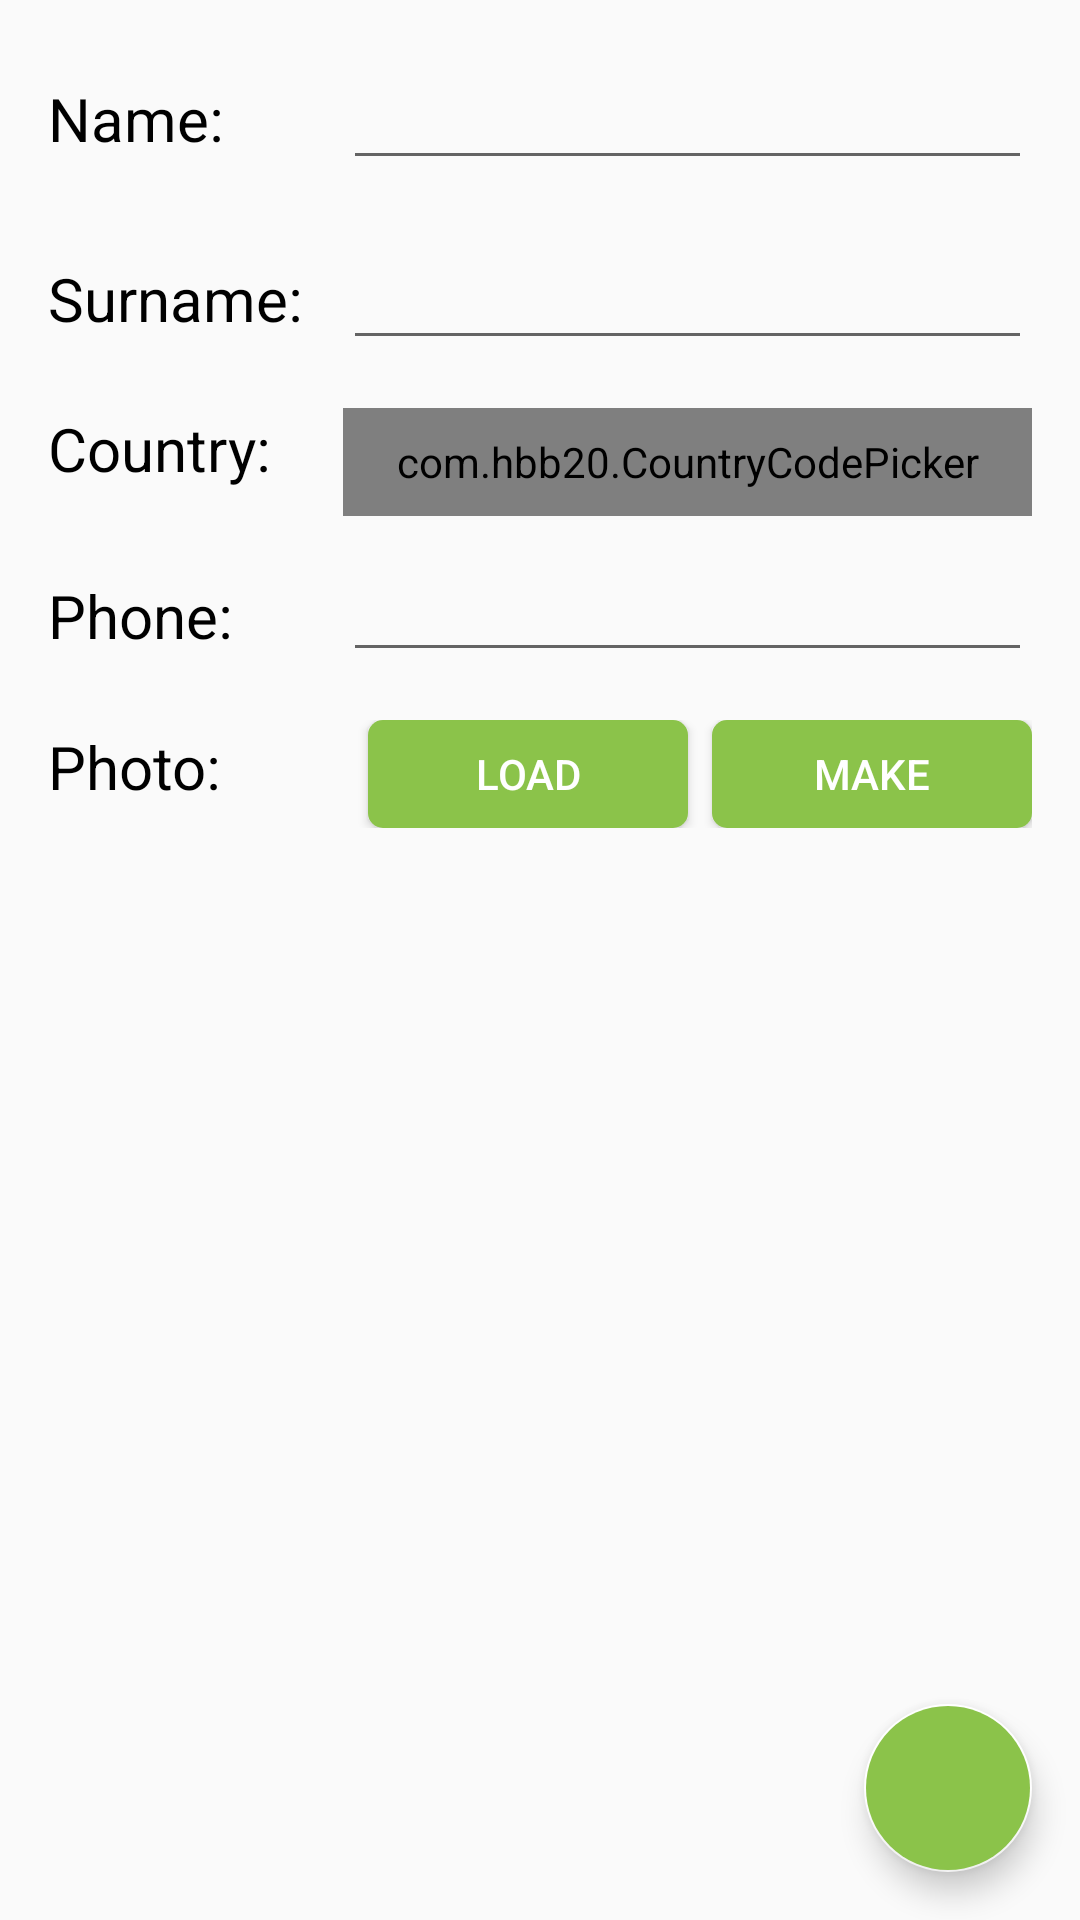

Layout XML and referenced resources for this Android screen:
<!-- AndroidManifest.xml: application theme MyMaterialTheme.Base -->
<!-- res/layout/fragment_add.xml -->
<?xml version="1.0" encoding="utf-8"?>
<LinearLayout xmlns:android="http://schemas.android.com/apk/res/android"
    xmlns:tools="http://schemas.android.com/tools"
    xmlns:app="http://schemas.android.com/apk/res-auto"
    android:orientation="vertical"
    android:layout_width="match_parent"
    android:layout_height="match_parent"
    tools:context=".PhoneBookActivity">

    <LinearLayout
        android:layout_width="match_parent"
        android:layout_height="wrap_content"
        android:orientation="horizontal"
        android:layout_margin="@dimen/activity_horizontal_margin">

        <TextView
            android:layout_weight="3"
            android:layout_width="0dp"
            android:layout_height="wrap_content"
            android:text="@string/name"
            android:textColor="@color/black"
            android:textSize="@dimen/phone_book_text_size"/>

        <EditText
            android:layout_weight="7"
            android:id="@+id/name_edit_text"
            android:layout_width="0dp"
            android:layout_height="wrap_content"
            android:inputType="textPersonName"
            android:textSize="@dimen/phone_book_text_size"
            android:theme="@style/EditTextStyle" />
    </LinearLayout>

    <LinearLayout
        android:layout_width="match_parent"
        android:layout_height="wrap_content"
        android:orientation="horizontal"
        android:layout_marginLeft="@dimen/activity_horizontal_margin"
        android:layout_marginRight="@dimen/activity_horizontal_margin">

        <TextView
            android:layout_weight="3"
            android:layout_width="0dp"
            android:layout_height="wrap_content"
            android:text="@string/surname"
            android:textColor="@color/black"
            android:textSize="@dimen/phone_book_text_size"/>

        <EditText
            android:layout_weight="7"
            android:id="@+id/surname_edit_text"
            android:layout_width="0dp"
            android:layout_height="wrap_content"
            android:inputType="textPersonName"
            android:textSize="@dimen/phone_book_text_size"
            android:theme="@style/EditTextStyle" />
    </LinearLayout>

    <LinearLayout
        android:layout_width="match_parent"
        android:layout_height="wrap_content"
        android:orientation="horizontal"
        android:layout_margin="@dimen/activity_vertical_margin">

        <TextView
            android:layout_weight="3"
            android:layout_width="0dp"
            android:layout_height="wrap_content"
            android:text="@string/country"
            android:textColor="@color/black"
            android:textSize="@dimen/phone_book_text_size"/>

        <com.hbb20.CountryCodePicker
            app:textSize="@dimen/phone_book_widgets_text_size"
            app:showFullName="true"
            app:defaultNameCode="UA"
            app:contentColor="@color/black"
            android:layout_weight="7"
            android:id="@+id/country_code_picker"
            android:layout_width="0dp"
            android:layout_height="36dp"
            android:theme="@style/EditTextStyle" />
    </LinearLayout>

    <LinearLayout
        android:layout_width="match_parent"
        android:layout_height="wrap_content"
        android:orientation="horizontal"
        android:layout_marginLeft="@dimen/activity_horizontal_margin"
        android:layout_marginRight="@dimen/activity_horizontal_margin">

        <TextView
            android:layout_weight="3"
            android:layout_width="0dp"
            android:layout_height="wrap_content"
            android:text="@string/phone_number"
            android:textColor="@color/black"
            android:textSize="@dimen/phone_book_text_size"/>

        <EditText
            android:inputType="phone"
            android:layout_weight="7"
            android:id="@+id/phone_number_edit_text"
            android:layout_width="0dp"
            android:layout_height="wrap_content"
            android:textSize="@dimen/phone_book_widgets_text_size"
            android:theme="@style/EditTextStyle" />
    </LinearLayout>

    <LinearLayout
        android:layout_width="match_parent"
        android:layout_height="wrap_content"
        android:orientation="horizontal"
        android:layout_margin="@dimen/activity_vertical_margin">

        <TextView
            android:layout_weight="3"
            android:layout_width="0dp"
            android:layout_height="wrap_content"
            android:text="@string/photo"
            android:textColor="@color/black"
            android:textSize="@dimen/phone_book_text_size"/>

        <Button
            android:textSize="@dimen/phone_book_widgets_text_size"
            android:background="@drawable/phone_book_buttons_style"
            android:textColor="@color/white"
            android:text="@string/button_load"
            android:layout_weight="3"
            android:id="@+id/load_photo_button"
            android:layout_width="0dp"
            android:layout_height="36dp" />

        <Button
            android:textSize="@dimen/phone_book_widgets_text_size"
            android:background="@drawable/phone_book_buttons_style"
            android:textColor="@color/white"
            android:text="@string/button_make"
            android:layout_weight="3"
            android:id="@+id/make_photo_button"
            android:layout_width="0dp"
            android:layout_height="36dp"
            android:layout_marginStart="@dimen/main_screen_padding_icon_text"
            android:layout_marginLeft="@dimen/main_screen_padding_icon_text"/>
    </LinearLayout>

    <FrameLayout
        android:layout_width="match_parent"
        android:layout_height="match_parent">
        <android.support.design.widget.FloatingActionButton
            android:id="@+id/floating_action_button"
            android:src="@drawable/action_button_plus_white_18dp"
            android:elevation="@dimen/toolbar_elevation"
            android:backgroundTint="@color/light_green_500"
            app:fabSize="normal"
            android:layout_width="wrap_content"
            android:layout_height="wrap_content"
            android:layout_margin="@dimen/activity_horizontal_margin"
            android:layout_gravity="bottom|end" />
    </FrameLayout>

</LinearLayout>
<!-- resources referenced by this layout -->
<resources>
  <color name="black">#000000</color>
  <color name="light_green_500">#8BC34A</color>
  <color name="white">#ffffff</color>
  <dimen name="activity_horizontal_margin">16dp</dimen>
  <dimen name="activity_vertical_margin">16dp</dimen>
  <dimen name="main_screen_padding_icon_text">8dp</dimen>
  <dimen name="phone_book_text_size">20sp</dimen>
  <dimen name="phone_book_widgets_text_size">14sp</dimen>
  <dimen name="toolbar_elevation">4dp</dimen>
  <!-- drawable phone_book_buttons_style (drawable) -->
  <?xml version="1.0" encoding="utf-8"?>
  <selector xmlns:android="http://schemas.android.com/apk/res/android">
      <item>
          <shape android:shape="rectangle">
          <corners android:radius="@dimen/edit_text_corners"/>
          <solid android:color="@color/light_green_500"/>
          </shape>
      </item>
  </selector>
  <string name="button_load">Load</string>
  <string name="button_make">Make</string>
  <string name="country">Country:</string>
  <string name="name">Name:</string>
  <string name="phone_number">Phone:</string>
  <string name="photo">Photo:</string>
  <string name="surname">Surname:</string>
  <style name="EditTextStyle">
          <item name="colorAccent">@color/black</item>
      </style>
  <style name="MyMaterialTheme.Base" parent="Theme.AppCompat.Light.DarkActionBar">
          <item name="windowNoTitle">true</item>
          <item name="windowActionBar">false</item>
          <item name="colorPrimary">@color/light_green_500</item>
          <item name="colorPrimaryDark">@color/black</item>
          <item name="colorAccent">@color/white</item>
      </style>
  <dimen name="edit_text_corners">5dp</dimen>
</resources>
